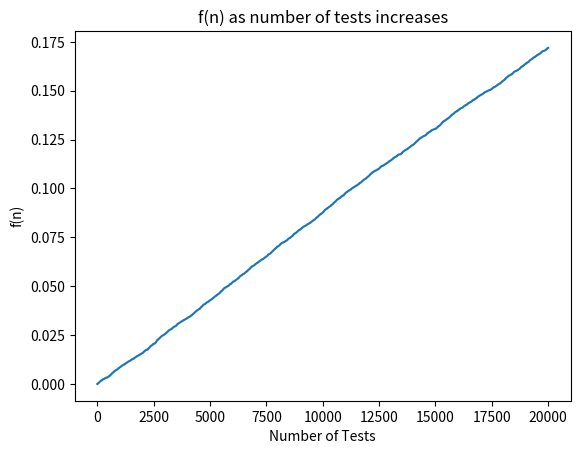
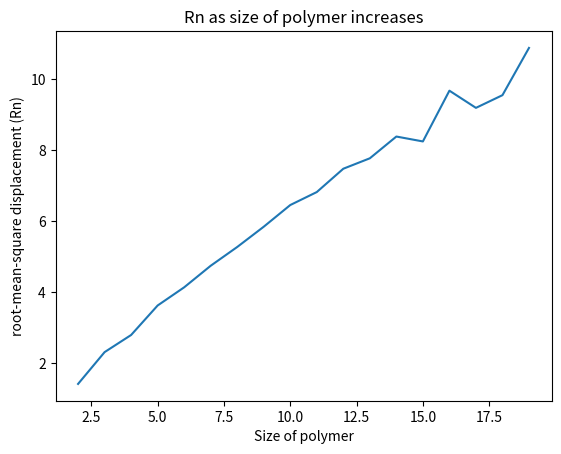

These charts were generated, in order, by the following Python code:
# -*- coding: utf-8 -*-

#=======================================================================
#                        General Documentation

"""
    Find area under f(n) and Rn given polymer that uses random walk and 
    terminates if it crosses itself. 
    f(n) is the fraction of times the simulation generates a polymer of a given
    length. Rn is the root-mean-square displacement of the polymer
"""
#-----------------------------------------------------------------------
#                       Additional Documentation
#
# RCS Revision Code:
#   $Id: montecarlo2.py,v 1.0 2019/04/29
#
# Modification History:
# [redacted]
#
# Notes:
# - Written for Python 3.7
# - See import statements throughout for more information on non-
#   built-in packages and modules required.
#
# Copyright (c) 2019 by DJ Wadhwa.
#=======================================================================


#---------------- Module General Import and Declarations ---------------

#- Set module version number etc. to package version number etc.:
import numpy as N
import matplotlib.pyplot as plt

#number of tests to perform
N_TESTS = 20000

#randomWalker partly derived from provided sample code
def randomWalkPoints(n):
    output_list_x = N.zeros((n,), dtype='l')
    output_list_y = N.zeros((n,), dtype='l')

    rand = N.random.randint(2, size=(n-1,))
    output_list_x[1:] = N.where(rand == 0, 1, -1)[:]
    output_list_x = N.cumsum(output_list_x)

    rand = N.random.randint(2, size=(n-1,))
    output_list_y[1:] = N.where(rand == 0, 1, -1)[:]
    output_list_y = N.cumsum(output_list_y)
    
    #treverse through both arrays
    for i in range (N.size(output_list_x)):
        
        #treverse through both arrays again to compare value
        for j in range (i+1, N.size(output_list_x)):
            
            #if values are equal, remove values that come after the 
            # cross overpoint
            if (output_list_x[i] == output_list_x[j] and 
            output_list_y[i] == output_list_y[j]):

            #shrink the array and break the loop
                    output_list_x = output_list_x[:j]
                    output_list_y = output_list_y[:j]
                    break
    
    #return both arrays
    return (output_list_x, output_list_y)

#calculate the distance between 2 endpoints 
def randomWalkDistance(x_points, y_points):
    return N.sqrt(x_points[-1]**2 + y_points[-1]**2)

#create a range to store f(n) value
frange = [0,]*N_TESTS
counter = 0 #count the number of times 
n = 4 #n value to test for

#run 20000 tests
for i in range (N_TESTS):
    
    #retrive random walk points with upto 20 steps
    xpts,ypts = randomWalkPoints(20)
    
    #if steps matches n, then increment counter
    if (N.size(xpts) == n):
        counter += 1
    #store continuous value of f(n)
    frange [i] = counter/N_TESTS
    
#create figure and axes
fig1, ax1 = plt.subplots()

#plot
ax1.plot(range(N_TESTS), frange)

#set x,y labels and title
ax1.set_xlabel("Number of Tests")
ax1.set_ylabel ("f(n)")
ax1.set_title ("f(n) as number of tests increases")

#show figure
fig1.show()

#store values for Rn
Rn = [0,]*19

#list of sums
Sn = [0,]

#change number of steps to look for
for i in range(1,20):
    
    #set counter similar to frange
    counter = 0
    
    #perform 20000 tests
    for j in range (N_TESTS):
        
        #call randomwWalkPoints with 20 steps
        xpts,ypts = randomWalkPoints(20)
        
        #if the random walk matches i, then increment counter, and add to 
        #list of sums
        if (N.size(xpts) == i):
            counter+=1
            Sn.append(randomWalkDistance (xpts, ypts)**2)
    #store sums in a list of Rn values
    Rn[i-1] = N.sqrt(N.sum(Sn[1:N.size(Sn)])/counter)
    
    #reset sums
    Sn = [0,]

#create figure and axes
fig2, ax1 = plt.subplots()

#plot
ax1.plot (range(1,20), Rn)

#set x,y labels and title
ax1.set_xlabel("Size of polymer")
ax1.set_ylabel ("root-mean-square displacement (Rn)")
ax1.set_title ("Rn as size of polymer increases")

#show figure
fig2.show()

